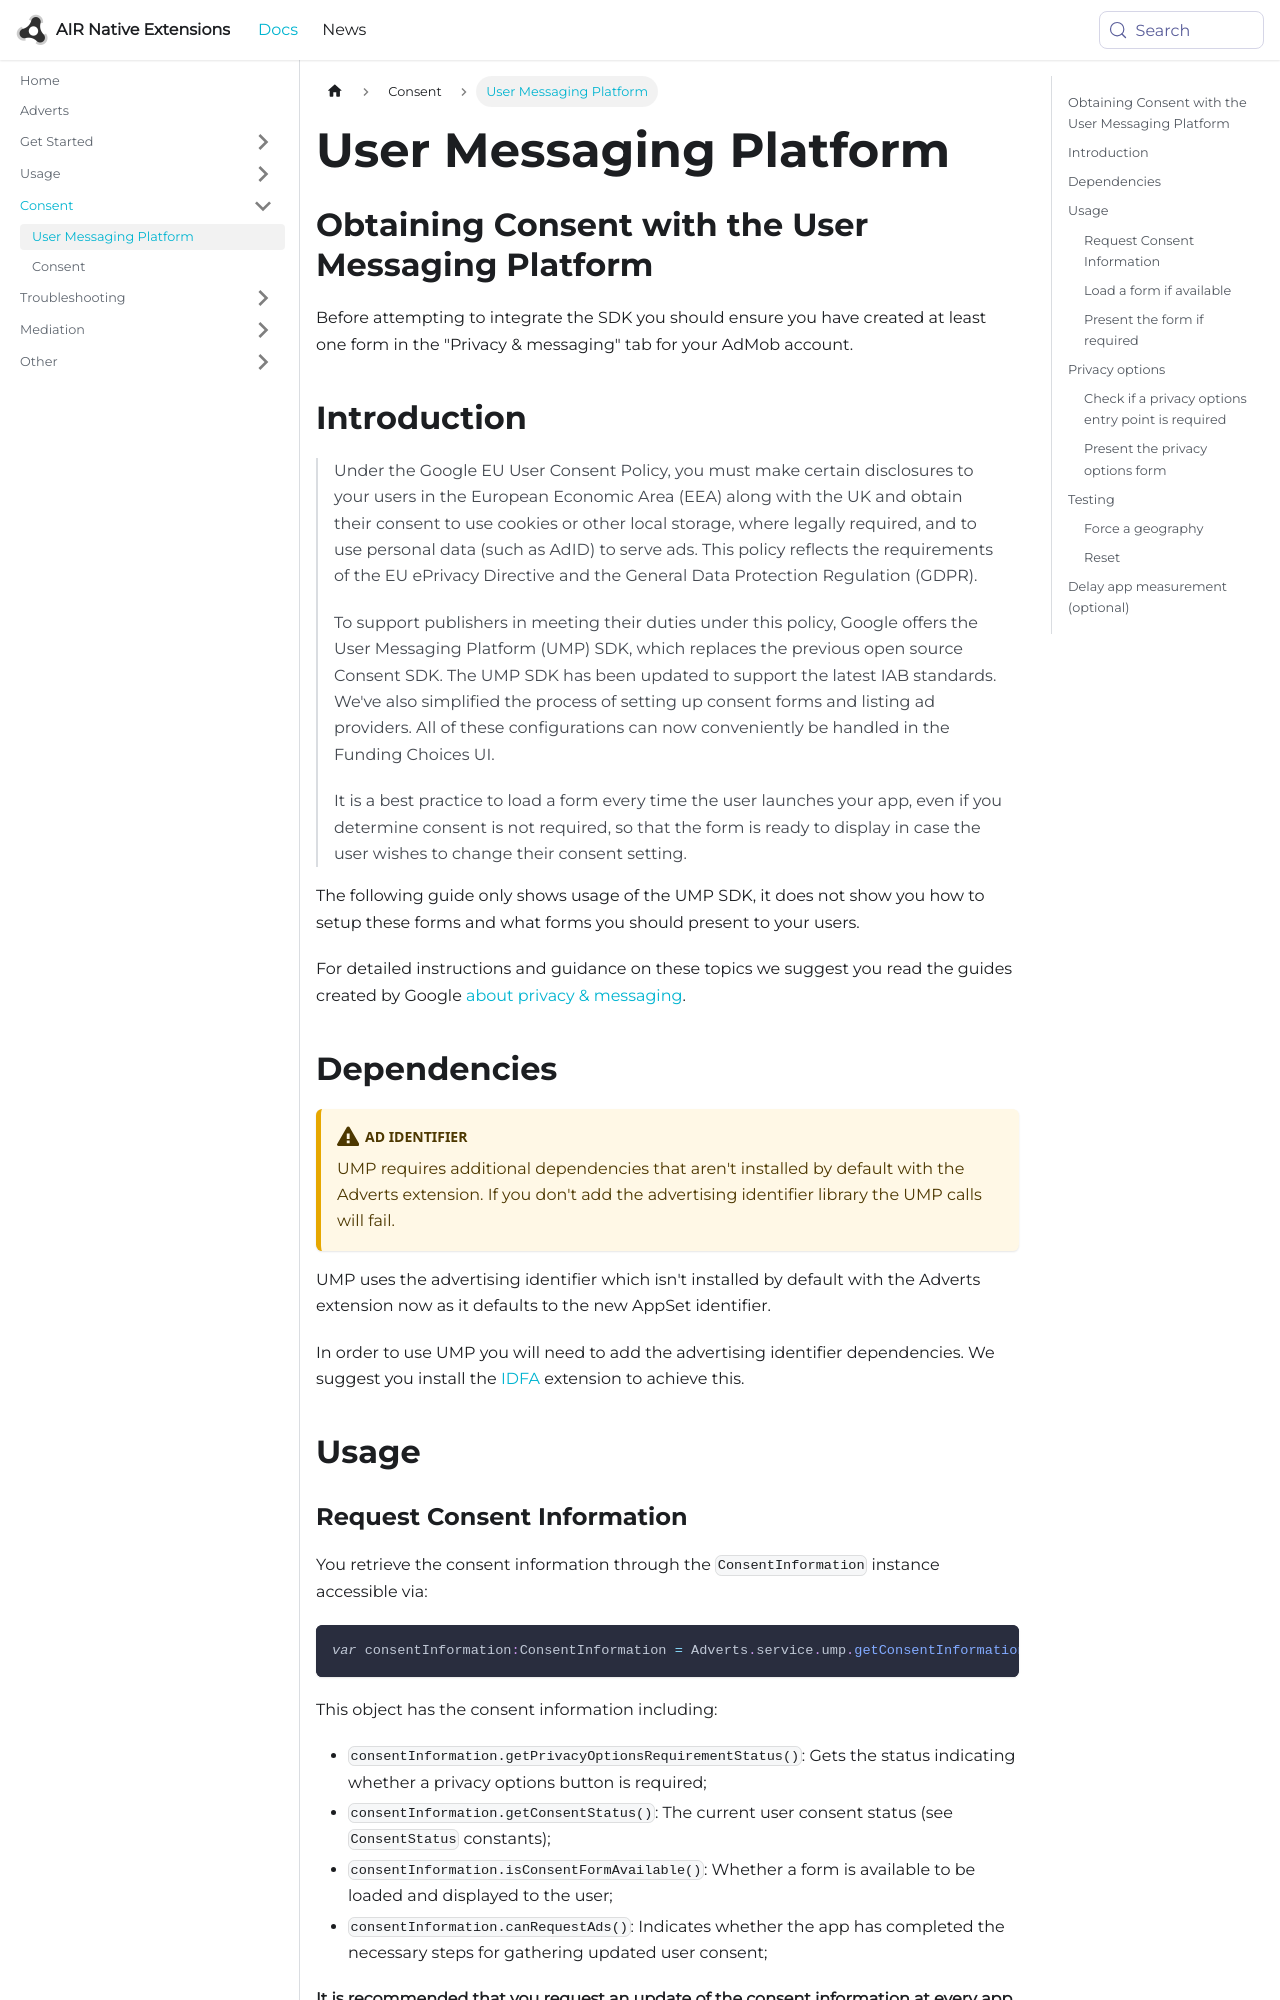

repository: airnativeextensions/nativeextensions-documentation · page: docs/adverts/user-messaging-platform/index.html · generator: docusaurus

---
title: User Messaging Platform
sidebar_label: User Messaging Platform
---

## Obtaining Consent with the User Messaging Platform

Before attempting to integrate the SDK you should ensure you have created at least one form in the "Privacy & messaging" tab for your AdMob account.


## Introduction

>
> Under the Google EU User Consent Policy, you must make certain disclosures to your users in the European Economic Area (EEA) along with the UK and obtain their consent to use cookies or other local storage, where legally required, and to use personal data (such as AdID) to serve ads. This policy reflects the requirements of the EU ePrivacy Directive and the General Data Protection Regulation (GDPR).
> 
> To support publishers in meeting their duties under this policy, Google offers the User Messaging Platform (UMP) SDK, which replaces the previous open source Consent SDK. The UMP SDK has been updated to support the latest IAB standards. We've also simplified the process of setting up consent forms and listing ad providers. All of these configurations can now conveniently be handled in the Funding Choices UI.
>
> It is a best practice to load a form every time the user launches your app, even if you determine consent is not required, so that the form is ready to display in case the user wishes to change their consent setting.
>

The following guide only shows usage of the UMP SDK, it does not show you how to setup these forms and what forms you should present to your users.

For detailed instructions and guidance on these topics we suggest you read the guides created by Google [about privacy & messaging](https://support.google.com/admob/answer/10107561).


## Dependencies

:::caution Ad Identifier
UMP requires additional dependencies that aren't installed by default with the Adverts extension.
If you don't add the advertising identifier library the UMP calls will fail.
:::

UMP uses the advertising identifier which isn't installed by default with the Adverts extension now as it defaults to the new AppSet identifier.

In order to use UMP you will need to add the advertising identifier dependencies. We suggest you install the [IDFA](/docs/idfa/) extension to achieve this. 



## Usage
